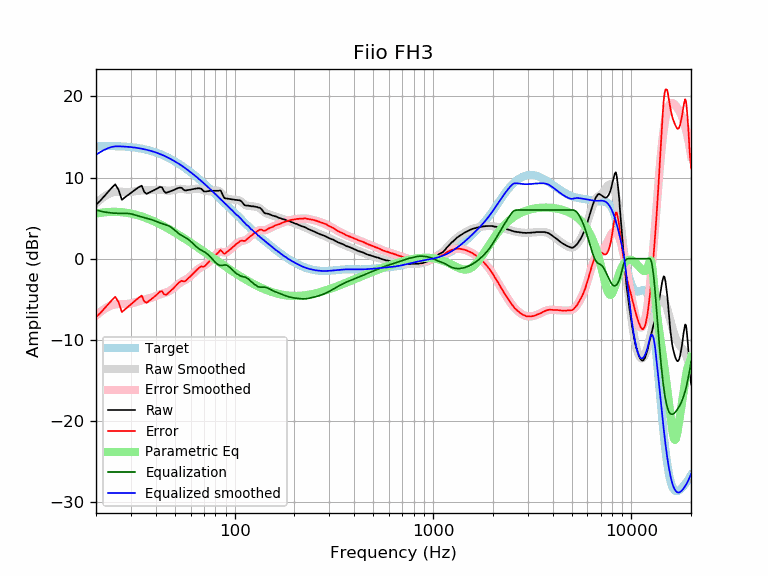

Data behind this chart, as committed beside it:
frequency, raw, error, smoothed, error_smoothed, equalization, parametric_eq, equalized_raw, equalized_smoothed, target
20, 6.66, -7.18, 6.82, -7.02, 6.00, 5.56, 12.66, 12.82, 13.84
21, 7.14, -6.72, 7.27, -6.58, 5.87, 5.65, 13.00, 13.14, 13.85
22, 7.70, -6.17, 7.65, -6.22, 5.76, 5.71, 13.46, 13.41, 13.87
23, 8.23, -5.65, 7.94, -5.94, 5.69, 5.75, 13.91, 13.62, 13.87
24, 8.74, -5.14, 8.14, -5.73, 5.63, 5.77, 14.37, 13.78, 13.87
25, 9.17, -4.70, 8.24, -5.62, 5.60, 5.77, 14.77, 13.84, 13.87
26, 8.49, -5.37, 8.27, -5.59, 5.59, 5.76, 14.07, 13.86, 13.86
27, 7.26, -6.58, 8.25, -5.59, 5.59, 5.73, 12.85, 13.84, 13.84
28, 7.57, -6.25, 8.22, -5.60, 5.60, 5.68, 13.16, 13.82, 13.82
29, 7.85, -5.94, 8.21, -5.58, 5.58, 5.63, 13.42, 13.79, 13.79
30, 8.13, -5.63, 8.23, -5.52, 5.52, 5.56, 13.65, 13.75, 13.75
31, 8.39, -5.33, 8.28, -5.44, 5.44, 5.48, 13.82, 13.71, 13.71
32, 8.63, -5.04, 8.33, -5.33, 5.33, 5.39, 13.96, 13.67, 13.67
33, 8.85, -4.77, 8.38, -5.23, 5.23, 5.30, 14.08, 13.62, 13.62
34, 9.01, -4.55, 8.42, -5.14, 5.14, 5.20, 14.15, 13.56, 13.56
35, 8.23, -5.27, 8.43, -5.06, 5.06, 5.09, 13.29, 13.49, 13.49
36, 7.99, -5.44, 8.44, -4.99, 4.99, 4.98, 12.97, 13.43, 13.43
37, 8.14, -5.22, 8.44, -4.91, 4.91, 4.87, 13.05, 13.35, 13.35
38, 8.29, -4.99, 8.45, -4.82, 4.82, 4.75, 13.11, 13.27, 13.27
39, 8.42, -4.77, 8.46, -4.72, 4.72, 4.63, 13.14, 13.19, 13.19
40, 8.55, -4.55, 8.48, -4.62, 4.62, 4.50, 13.16, 13.10, 13.10
41, 8.70, -4.31, 8.50, -4.51, 4.51, 4.38, 13.21, 13.01, 13.01
42, 8.85, -4.06, 8.49, -4.41, 4.41, 4.25, 13.26, 12.91, 12.91
43, 8.80, -4.01, 8.48, -4.33, 4.33, 4.12, 13.13, 12.80, 12.81
44, 8.33, -4.37, 8.44, -4.26, 4.26, 4.00, 12.58, 12.70, 12.70
45, 8.12, -4.47, 8.41, -4.18, 4.18, 3.87, 12.30, 12.59, 12.59
46, 8.19, -4.29, 8.38, -4.09, 4.09, 3.74, 12.28, 12.47, 12.47
47, 8.28, -4.08, 8.38, -3.98, 3.98, 3.61, 12.25, 12.36, 12.36
48, 8.35, -3.89, 8.40, -3.84, 3.84, 3.48, 12.18, 12.24, 12.24
49, 8.44, -3.68, 8.45, -3.67, 3.67, 3.35, 12.10, 12.12, 12.12
50, 8.54, -3.45, 8.50, -3.49, 3.49, 3.22, 12.02, 11.99, 11.99
51, 8.64, -3.23, 8.56, -3.31, 3.31, 3.09, 11.94, 11.86, 11.86
52, 8.72, -3.02, 8.60, -3.14, 3.14, 2.96, 11.85, 11.73, 11.73
53, 8.76, -2.85, 8.61, -2.99, 2.99, 2.84, 11.75, 11.60, 11.60
54, 8.75, -2.73, 8.61, -2.86, 2.86, 2.71, 11.61, 11.47, 11.47
55, 8.55, -2.79, 8.59, -2.75, 2.75, 2.59, 11.30, 11.34, 11.34
56, 8.42, -2.79, 8.55, -2.65, 2.65, 2.46, 11.07, 11.20, 11.20
57, 8.42, -2.65, 8.53, -2.54, 2.54, 2.34, 10.96, 11.07, 11.07
58, 8.47, -2.47, 8.51, -2.43, 2.43, 2.22, 10.89, 10.93, 10.93
59, 8.49, -2.31, 8.51, -2.29, 2.29, 2.10, 10.78, 10.80, 10.80
60, 8.51, -2.15, 8.52, -2.14, 2.14, 1.98, 10.64, 10.66, 10.66
61, 8.56, -1.97, 8.55, -1.97, 1.97, 1.86, 10.53, 10.52, 10.52
62, 8.59, -1.80, 8.58, -1.80, 1.80, 1.75, 10.39, 10.38, 10.38
63, 8.61, -1.64, 8.61, -1.63, 1.63, 1.63, 10.24, 10.25, 10.25
64, 8.65, -1.46, 8.63, -1.48, 1.48, 1.52, 10.12, 10.11, 10.11
65, 8.68, -1.29, 8.63, -1.34, 1.34, 1.41, 10.01, 9.97, 9.97
66, 8.68, -1.16, 8.61, -1.22, 1.22, 1.30, 9.90, 9.83, 9.83
67, 8.67, -1.03, 8.58, -1.12, 1.12, 1.19, 9.78, 9.69, 9.69
68, 8.61, -0.95, 8.53, -1.03, 1.03, 1.08, 9.64, 9.56, 9.56
69, 8.45, -0.97, 8.47, -0.95, 0.95, 0.97, 9.40, 9.42, 9.42
70, 8.29, -1.00, 8.41, -0.87, 0.87, 0.86, 9.15, 9.28, 9.28
71, 8.28, -0.87, 8.37, -0.78, 0.78, 0.76, 9.05, 9.15, 9.15
72, 8.28, -0.73, 8.34, -0.68, 0.68, 0.66, 8.95, 9.01, 9.01
73, 8.33, -0.55, 8.32, -0.56, 0.56, 0.55, 8.88, 8.87, 8.87
74, 8.33, -0.41, 8.31, -0.43, 0.43, 0.45, 8.75, 8.74, 8.74
75, 8.37, -0.24, 8.32, -0.29, 0.29, 0.35, 8.65, 8.61, 8.61
76, 8.37, -0.11, 8.34, -0.14, 0.14, 0.26, 8.50, 8.47, 8.47
77, 8.37, 0.02, 8.36, 0.01, -0.01, 0.16, 8.35, 8.34, 8.34
78, 8.37, 0.15, 8.38, 0.17, -0.17, 0.06, 8.20, 8.21, 8.21
79, 8.37, 0.28, 8.40, 0.32, -0.32, -0.03, 8.05, 8.08, 8.08
... 553 more rows
